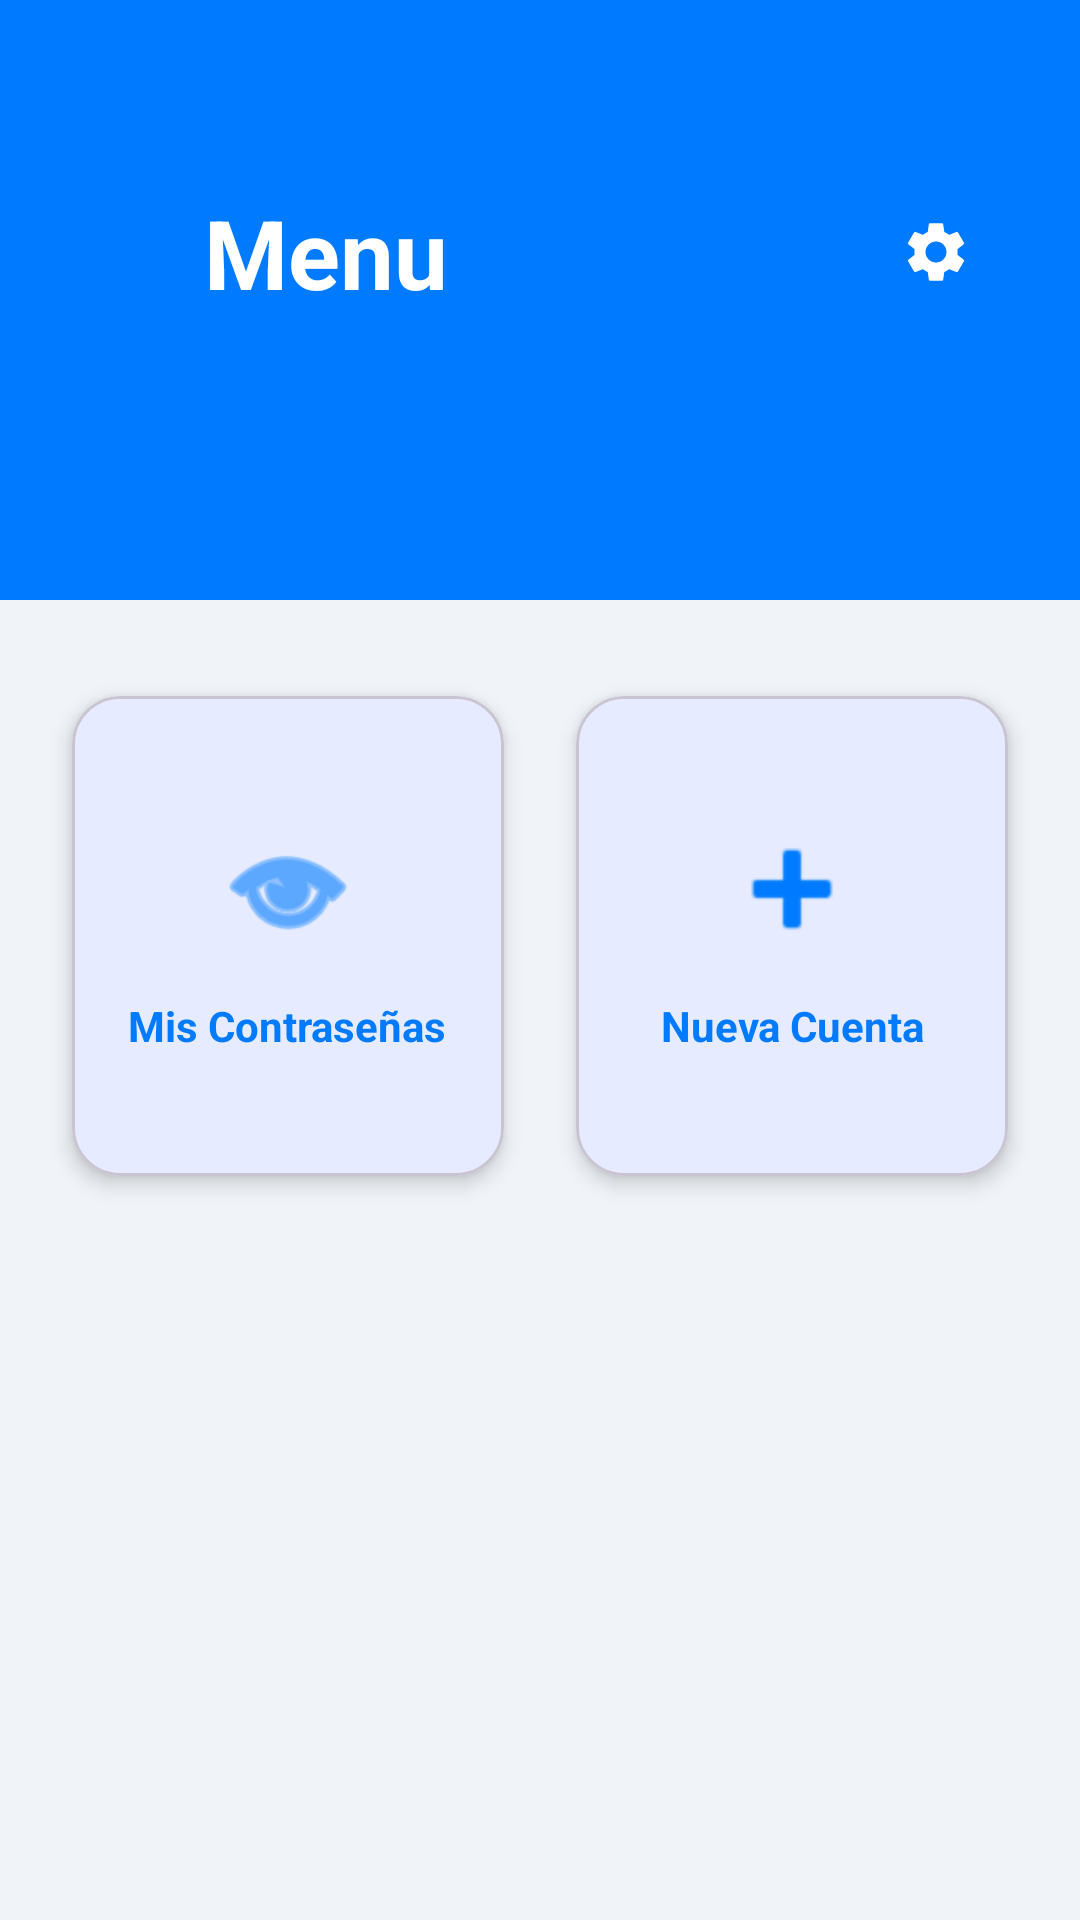

Layout XML and referenced resources for this Android screen:
<!-- AndroidManifest.xml: application theme Theme.PaasswordManager -->
<!-- res/layout/activity_main_menu.xml -->
<?xml version="1.0" encoding="utf-8"?>
<androidx.constraintlayout.widget.ConstraintLayout xmlns:android="http://schemas.android.com/apk/res/android"
    xmlns:app="http://schemas.android.com/apk/res-auto"
    android:layout_width="match_parent"
    android:layout_height="match_parent"
    android:background="@color/background">

    <View
        android:id="@+id/headerBackground"
        android:layout_width="match_parent"
        android:layout_height="200dp"
        android:background="@color/primary"
        app:layout_constraintTop_toTopOf="parent" />

    <ImageButton
        android:id="@+id/btnBack"
        android:layout_width="48dp"
        android:layout_height="48dp"
        android:layout_marginStart="12dp"
        android:layout_marginTop="60dp"
        android:background="?attr/selectableItemBackgroundBorderless"
        android:src="@drawable/ic_arrow_back"
        app:layout_constraintStart_toStartOf="parent"
        app:layout_constraintTop_toTopOf="parent"
        app:tint="@color/white" />

    <TextView
        android:id="@+id/tvMenuTitle"
        android:layout_width="wrap_content"
        android:layout_height="wrap_content"
        android:layout_marginStart="8dp"
        android:text="@string/menu_title"
        android:textColor="@color/white"
        android:textSize="32sp"
        android:textStyle="bold"
        app:layout_constraintBottom_toBottomOf="@+id/btnBack"
        app:layout_constraintStart_toEndOf="@id/btnBack"
        app:layout_constraintTop_toTopOf="@+id/btnBack" />

    <ImageButton
        android:id="@+id/btnSettings"
        android:layout_width="48dp"
        android:layout_height="48dp"
        android:layout_marginTop="60dp"
        android:layout_marginEnd="24dp"
        android:background="?attr/selectableItemBackgroundBorderless"
        android:src="@drawable/ic_gear"
        app:layout_constraintEnd_toEndOf="parent"
        app:layout_constraintTop_toTopOf="parent"
        app:tint="@color/white" />

    <com.google.android.material.card.MaterialCardView
        android:id="@+id/cardViewRecords"
        android:layout_width="0dp"
        android:layout_height="160dp"
        android:layout_marginStart="24dp"
        android:layout_marginTop="32dp"
        android:layout_marginEnd="12dp"
        app:cardCornerRadius="16dp"
        app:cardElevation="4dp"
        app:layout_constraintEnd_toStartOf="@+id/cardManageAccounts"
        app:layout_constraintStart_toStartOf="parent"
        app:layout_constraintTop_toBottomOf="@id/headerBackground">

        <LinearLayout
            android:id="@+id/btnViewRecords"
            android:layout_width="match_parent"
            android:layout_height="match_parent"
            android:background="?attr/selectableItemBackground"
            android:clickable="true"
            android:focusable="true"
            android:gravity="center"
            android:orientation="vertical"
            android:padding="16dp">

            <ImageView
                android:layout_width="48dp"
                android:layout_height="48dp"
                android:src="@android:drawable/ic_menu_view"
                app:tint="@color/primary" />

            <TextView
                android:layout_width="wrap_content"
                android:layout_height="wrap_content"
                android:layout_marginTop="12dp"
                android:gravity="center"
                android:text="@string/btn_view_records"
                android:textColor="@color/primary"
                android:textStyle="bold" />
        </LinearLayout>
    </com.google.android.material.card.MaterialCardView>

    <com.google.android.material.card.MaterialCardView
        android:id="@+id/cardManageAccounts"
        android:layout_width="0dp"
        android:layout_height="160dp"
        android:layout_marginStart="12dp"
        android:layout_marginEnd="24dp"
        app:cardCornerRadius="16dp"
        app:cardElevation="4dp"
        app:layout_constraintBottom_toBottomOf="@+id/cardViewRecords"
        app:layout_constraintEnd_toEndOf="parent"
        app:layout_constraintStart_toEndOf="@id/cardViewRecords"
        app:layout_constraintTop_toTopOf="@+id/cardViewRecords">

        <LinearLayout
            android:id="@+id/btnManageAccounts"
            android:layout_width="match_parent"
            android:layout_height="match_parent"
            android:background="?attr/selectableItemBackground"
            android:clickable="true"
            android:focusable="true"
            android:gravity="center"
            android:orientation="vertical"
            android:padding="16dp">

            <ImageView
                android:layout_width="48dp"
                android:layout_height="48dp"
                android:src="@android:drawable/ic_input_add"
                app:tint="@color/primary" />

            <TextView
                android:layout_width="wrap_content"
                android:layout_height="wrap_content"
                android:layout_marginTop="12dp"
                android:gravity="center"
                android:text="@string/btn_manage_accounts"
                android:textColor="@color/primary"
                android:textStyle="bold" />
        </LinearLayout>
    </com.google.android.material.card.MaterialCardView>

</androidx.constraintlayout.widget.ConstraintLayout>
<!-- resources referenced by this layout -->
<resources>
  <color name="background">#F0F4F8</color>
  <color name="primary">#007BFF</color>
  <color name="white">#FFFFFF</color>
  <!-- drawable ic_gear (drawable) -->
  <vector xmlns:android="http://schemas.android.com/apk/res/android"
      android:width="24dp"
      android:height="24dp"
      android:viewportWidth="24"
      android:viewportHeight="24">
      <path
          android:fillColor="#000000"
          android:pathData="M19.14,12.94c0.04,-0.3 0.06,-0.61 0.06,-0.94c0,-0.33 -0.02,-0.64 -0.06,-0.94l2.03,-1.58c0.18,-0.14 0.23,-0.41 0.12,-0.61l-1.92,-3.32c-0.12,-0.22 -0.37,-0.29 -0.59,-0.22l-2.39,0.96c-0.5,-0.38 -1.03,-0.7 -1.62,-0.94L14.4,2.81c-0.04,-0.24 -0.24,-0.41 -0.48,-0.41h-3.84c-0.24,0 -0.43,0.17 -0.47,0.41L9.25,5.35C8.66,5.59 8.13,5.91 7.63,6.29L5.24,5.33c-0.22,-0.08 -0.47,0 -0.59,0.22L2.73,8.87c-0.11,0.21 -0.06,0.47 0.12,0.61l2.03,1.58C4.84,11.36 4.82,11.67 4.82,12c0,0.33 0.02,0.64 0.06,0.94l-2.03,1.58c-0.18,0.14 -0.23,0.41 -0.12,0.61l1.92,3.32c0.12,0.22 0.37,0.29 0.59,0.22l2.39,-0.96c0.5,0.38 1.03,0.7 1.62,0.94l0.36,2.54c0.05,0.24 0.24,0.41 0.48,0.41h3.84c0.24,0 0.44,-0.17 0.47,-0.41l0.36,-2.54c0.59,-0.24 1.13,-0.56 1.62,-0.94l2.39,0.96c0.22,0.08 0.47,0 0.59,-0.22l1.92,-3.32c0.11,-0.21 0.06,-0.47 -0.12,-0.61L19.14,12.94zM12,15.5c-1.93,0 -3.5,-1.57 -3.5,-3.5s1.57,-3.5 3.5,-3.5s3.5,1.57 3.5,3.5S13.93,15.5 12,15.5z"/>
  </vector>
  <string name="btn_manage_accounts">Nueva Cuenta</string>
  <string name="btn_view_records">Mis Contraseñas</string>
  <string name="menu_title">Menu</string>
  <style name="Theme.PaasswordManager" parent="Base.Theme.PaasswordManager" />
  <style name="Base.Theme.PaasswordManager" parent="Theme.Material3.DayNight.NoActionBar">
          <item name="colorPrimary">@color/primary</item>
          <item name="colorOnPrimary">@color/white</item>
          <item name="colorPrimaryContainer">@color/primary_variant</item>
  
          <item name="colorSecondary">@color/secondary</item>
          <item name="colorOnSecondary">@color/white</item>
  
          <item name="colorTertiary">@color/accent</item>
  
          <item name="android:windowBackground">@color/background</item>
          <item name="android:statusBarColor">@color/primary</item>
      </style>
  <color name="primary_variant">#0056b3</color>
  <color name="secondary">#00D2FF</color>
  <color name="accent">#00E5FF</color>
</resources>
